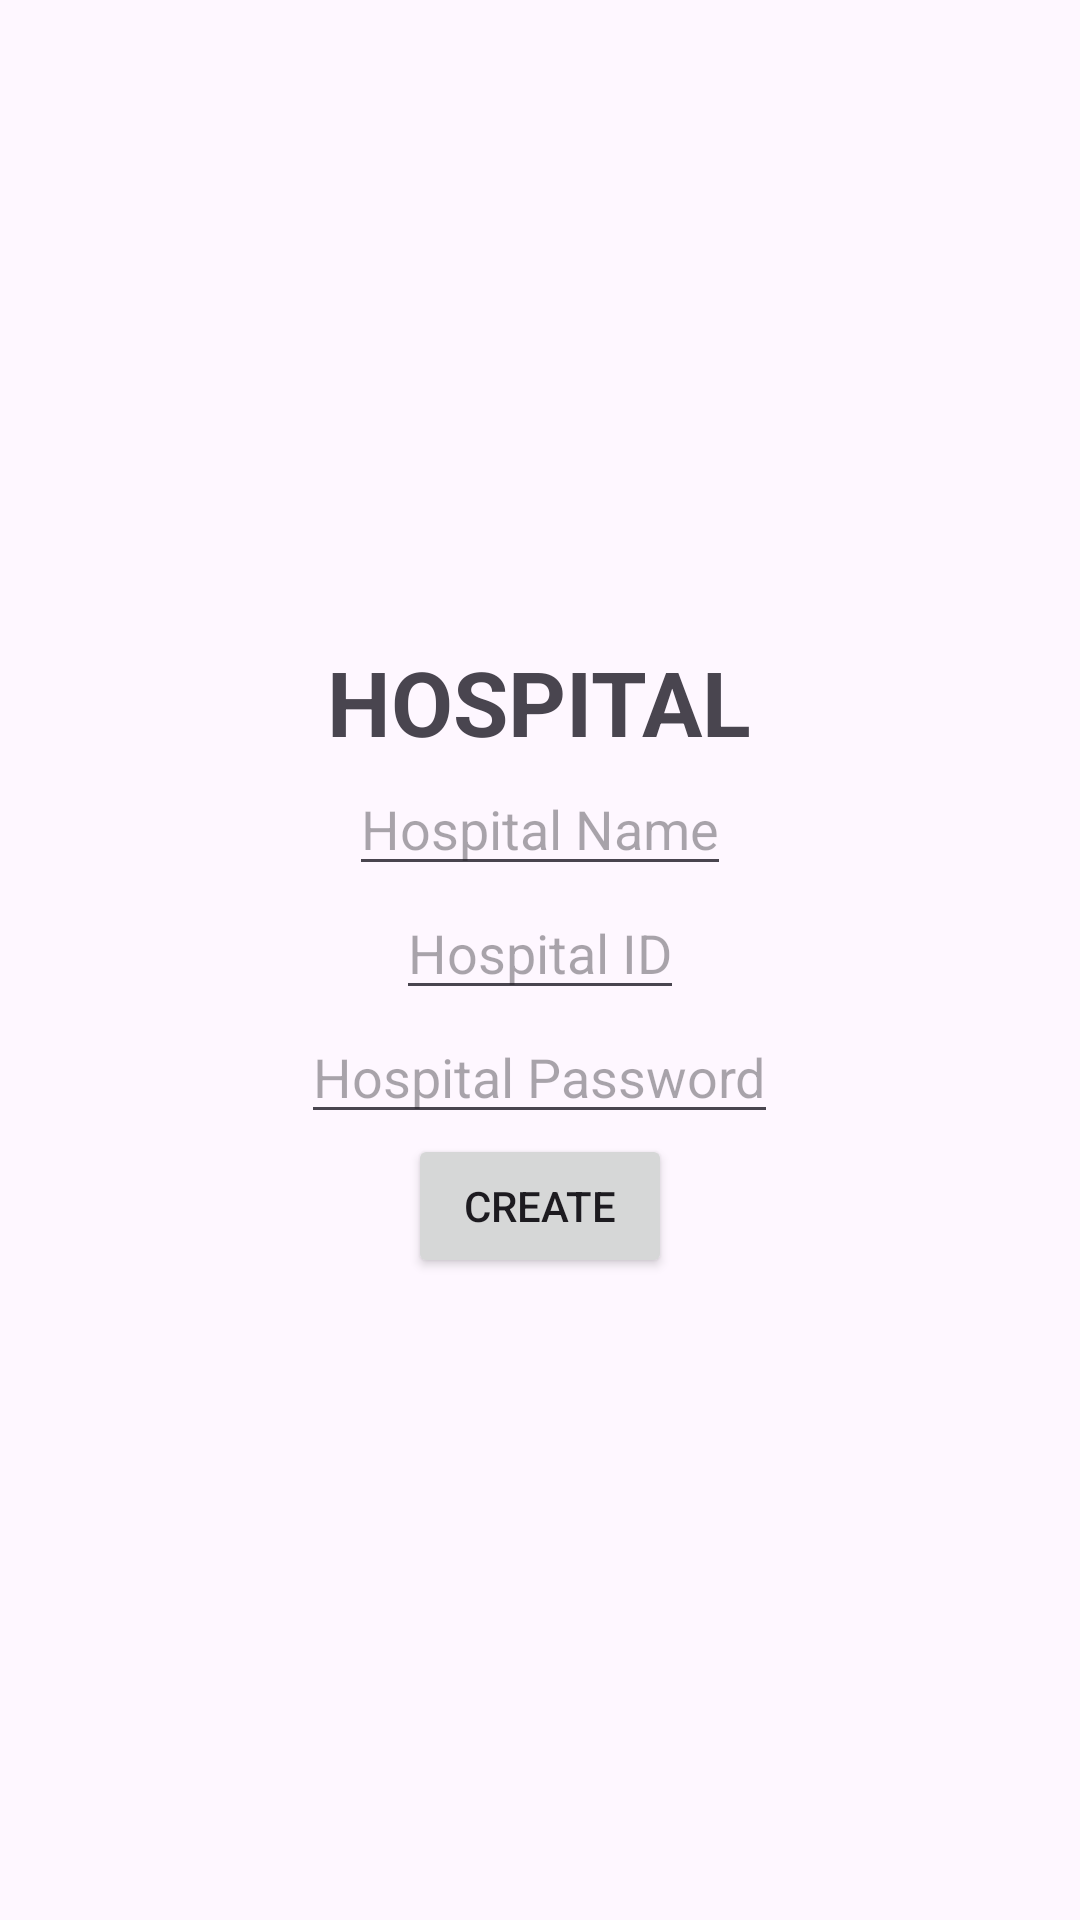

Here is an Android app screen rendered from its layout file. Give the layout XML and the strings, colors and styles it references.
<!-- AndroidManifest.xml: application theme Theme.ProjectHpspital -->
<!-- res/layout/activity_hospital_name.xml -->
<?xml version="1.0" encoding="utf-8"?>
<LinearLayout xmlns:android="http://schemas.android.com/apk/res/android"
    xmlns:app="http://schemas.android.com/apk/res-auto"
    xmlns:tools="http://schemas.android.com/tools"
    android:layout_width="match_parent"
    android:layout_height="match_parent"
    android:gravity="center"

    android:orientation="vertical"
    tools:context=".Hospital_Name">

    <TextView
        android:layout_width="wrap_content"
        android:layout_height="wrap_content"
        android:text="HOSPITAL"
        android:textSize="30sp"
        android:textStyle="bold" />

    <EditText
        android:layout_width="wrap_content"
        android:layout_height="wrap_content"
        android:hint="Hospital Name"
        android:id="@+id/hospitalNameID"
        />
    <EditText
    android:layout_width="wrap_content"
    android:layout_height="wrap_content"
    android:hint="Hospital ID"
    android:id="@+id/hospitalidID"
    />
    <EditText
        android:layout_width="wrap_content"
        android:layout_height="wrap_content"
        android:hint="Hospital Password"
        android:id="@+id/hospitalPasswordID"
        />
    <Button
        android:layout_width="wrap_content"
        android:layout_height="wrap_content"
        android:text="Create"
        android:id="@+id/HospitalButtonID"
        />


</LinearLayout>
<!-- resources referenced by this layout -->
<resources>
  <style name="Theme.ProjectHpspital" parent="Base.Theme.ProjectHpspital" />
  <style name="Base.Theme.ProjectHpspital" parent="Theme.Material3.DayNight.NoActionBar">
          
          
      </style>
</resources>
